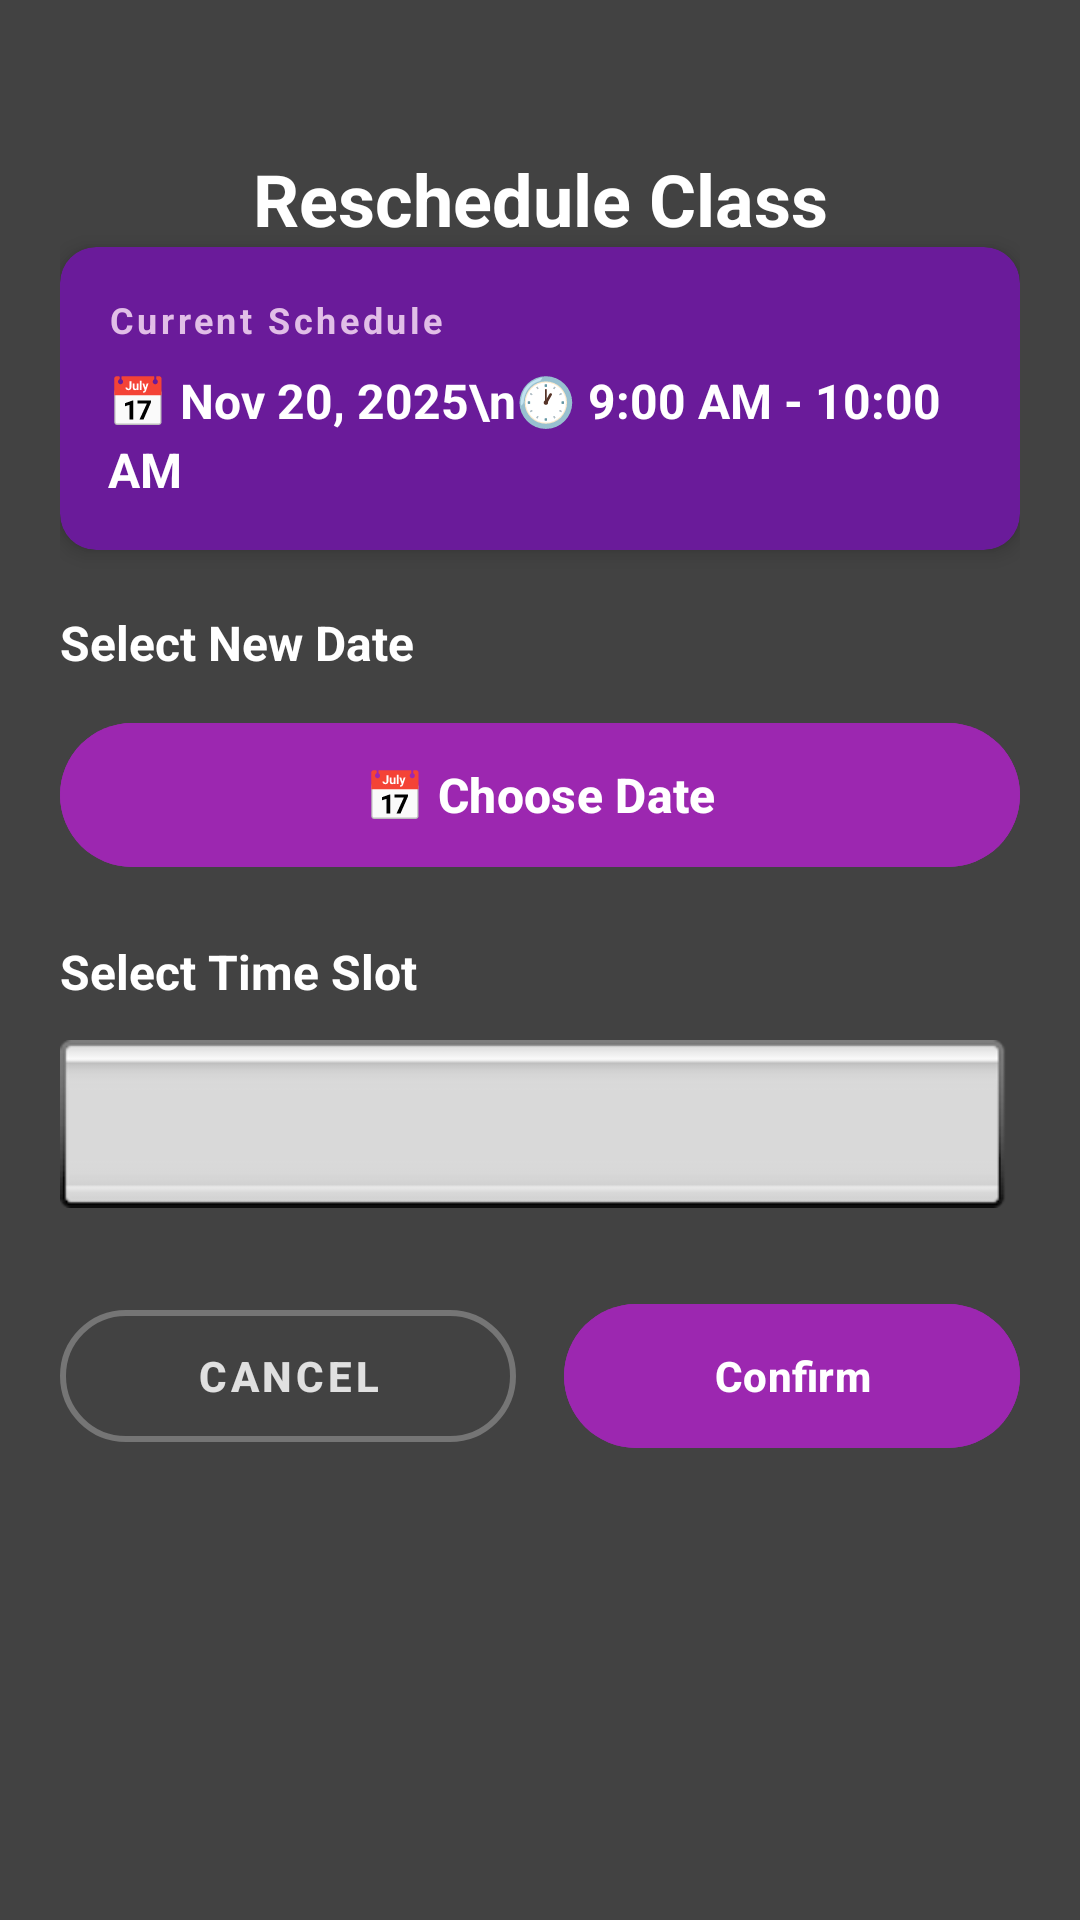

Here is an Android app screen rendered from its layout file. Give the layout XML and the strings, colors and styles it references.
<!-- AndroidManifest.xml: application theme Theme.SJPIICDApp -->
<!-- res/layout/dialog_reschedule.xml -->
<?xml version="1.0" encoding="utf-8"?>
<LinearLayout
    xmlns:android="http://schemas.android.com/apk/res/android"
    xmlns:app="http://schemas.android.com/apk/res-auto"
    android:orientation="vertical"
    android:padding="20dp"
    android:layout_width="match_parent"
    android:layout_height="wrap_content"
    android:background="#424242">

    
    <TextView
        android:layout_width="match_parent"
        android:layout_height="wrap_content"
        android:text="Reschedule Class"
        android:textSize="24sp"
        android:textStyle="bold"
        android:textColor="#FFFFFF"
        android:gravity="center"
        android:paddingTop="30dp"/>

    
    <androidx.cardview.widget.CardView
        android:layout_width="match_parent"
        android:layout_height="wrap_content"
        android:layout_marginBottom="20dp"
        app:cardElevation="4dp"
        app:cardCornerRadius="12dp"
        app:cardBackgroundColor="#6A1B9A">

        <LinearLayout
            android:orientation="vertical"
            android:padding="16dp"
            android:layout_width="match_parent"
            android:layout_height="wrap_content">

            <TextView
                android:layout_width="wrap_content"
                android:layout_height="wrap_content"
                android:text="Current Schedule"
                android:textSize="12sp"
                android:textColor="#E1BEE7"
                android:textStyle="bold"
                android:letterSpacing="0.1"/>

            <TextView
                android:id="@+id/tvCurrentSchedule"
                android:layout_width="match_parent"
                android:layout_height="wrap_content"
                android:text="📅 Nov 20, 2025\n🕐 9:00 AM - 10:00 AM"
                android:textSize="16sp"
                android:textColor="#FFFFFF"
                android:textStyle="bold"
                android:layout_marginTop="8dp"
                android:lineSpacingExtra="4dp"/>
        </LinearLayout>
    </androidx.cardview.widget.CardView>

    
    <TextView
        android:layout_width="wrap_content"
        android:layout_height="wrap_content"
        android:text="Select New Date"
        android:textSize="16sp"
        android:textColor="#FFFFFF"
        android:textStyle="bold"
        android:layout_marginBottom="12dp"/>

    <Button
        android:id="@+id/btnPickDate"
        android:layout_width="match_parent"
        android:layout_height="56dp"
        android:text="📅 Choose Date"
        android:textSize="16sp"
        android:textStyle="bold"
        android:backgroundTint="#9C27B0"
        android:textColor="#FFFFFF"
        app:cornerRadius="28dp"
        android:layout_marginBottom="20dp"
        android:elevation="4dp"/>

    <TextView
        android:layout_width="wrap_content"
        android:layout_height="wrap_content"
        android:text="Select Time Slot"
        android:textSize="16sp"
        android:textColor="#FFFFFF"
        android:textStyle="bold"
        android:layout_marginBottom="12dp"/>

    <Spinner
        android:id="@+id/spinnerTimeSlots"
        android:layout_width="match_parent"
        android:layout_height="56dp"
        android:background="@android:drawable/spinner_background"
        android:paddingStart="12dp"
        android:paddingEnd="12dp"
        android:layout_marginBottom="20dp"/>

    
    <LinearLayout
        android:orientation="horizontal"
        android:layout_width="match_parent"
        android:layout_height="wrap_content"
        android:layout_marginTop="8dp"
        android:gravity="center">

        <Button
            android:id="@+id/btnCancel"
            android:layout_width="0dp"
            android:layout_height="56dp"
            android:layout_weight="1"
            android:text="Cancel"
            android:textStyle="bold"
            android:textColor="#E0E0E0"
            style="@style/Widget.MaterialComponents.Button.OutlinedButton"
            app:strokeColor="#757575"
            app:strokeWidth="2dp"
            app:cornerRadius="28dp"
            android:layout_marginEnd="8dp"/>

        <Button
            android:id="@+id/btnConfirm"
            android:layout_width="0dp"
            android:layout_height="56dp"
            android:layout_weight="1"
            android:text="Confirm"
            android:textStyle="bold"
            android:backgroundTint="#9C27B0"
            android:textColor="#FFFFFF"
            app:cornerRadius="28dp"
            android:layout_marginStart="8dp"
            android:elevation="4dp"/>
    </LinearLayout>

</LinearLayout>
<!-- resources referenced by this layout -->
<resources>
  <style name="Theme.SJPIICDApp" parent="Base.Theme.SJPIICDApp" />
  <style name="Base.Theme.SJPIICDApp" parent="Theme.Material3.DayNight.NoActionBar">
          
          
      </style>
</resources>
